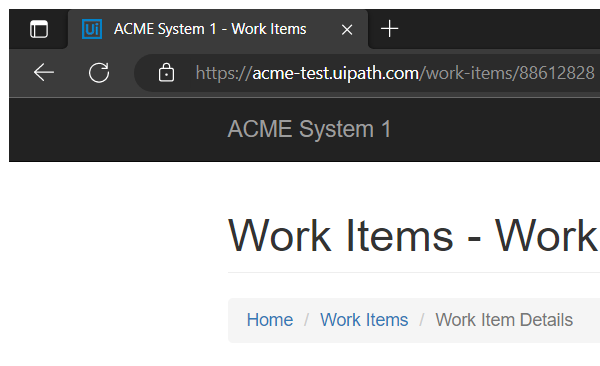
Task: For Calculating Client Hash
Workflow: System1_Update_workItem

Step 1: Attach Browser wrk item details page in window 'ACME System 1 - Work Items' (chrome.exe)

Step 2: click on the button 'Update Work Item' (no picture)

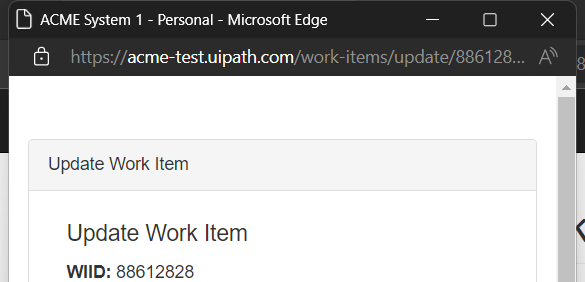
Step 3: Attach Browser PopUp in window 'ACME System 1' (chrome.exe)

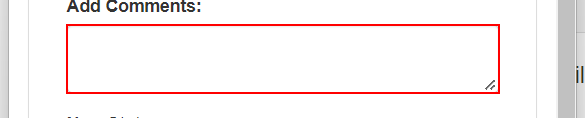
Step 4: type [in_Comment] into the text box

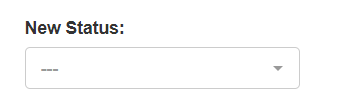
Step 5: select [in_Status] in the drop-down

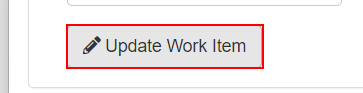
Step 6: click on the button

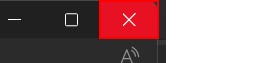
Step 7: click on the push button 'Close' in window 'ACME System 1 - Personal - Microsoft Edge' (msedge.exe)
